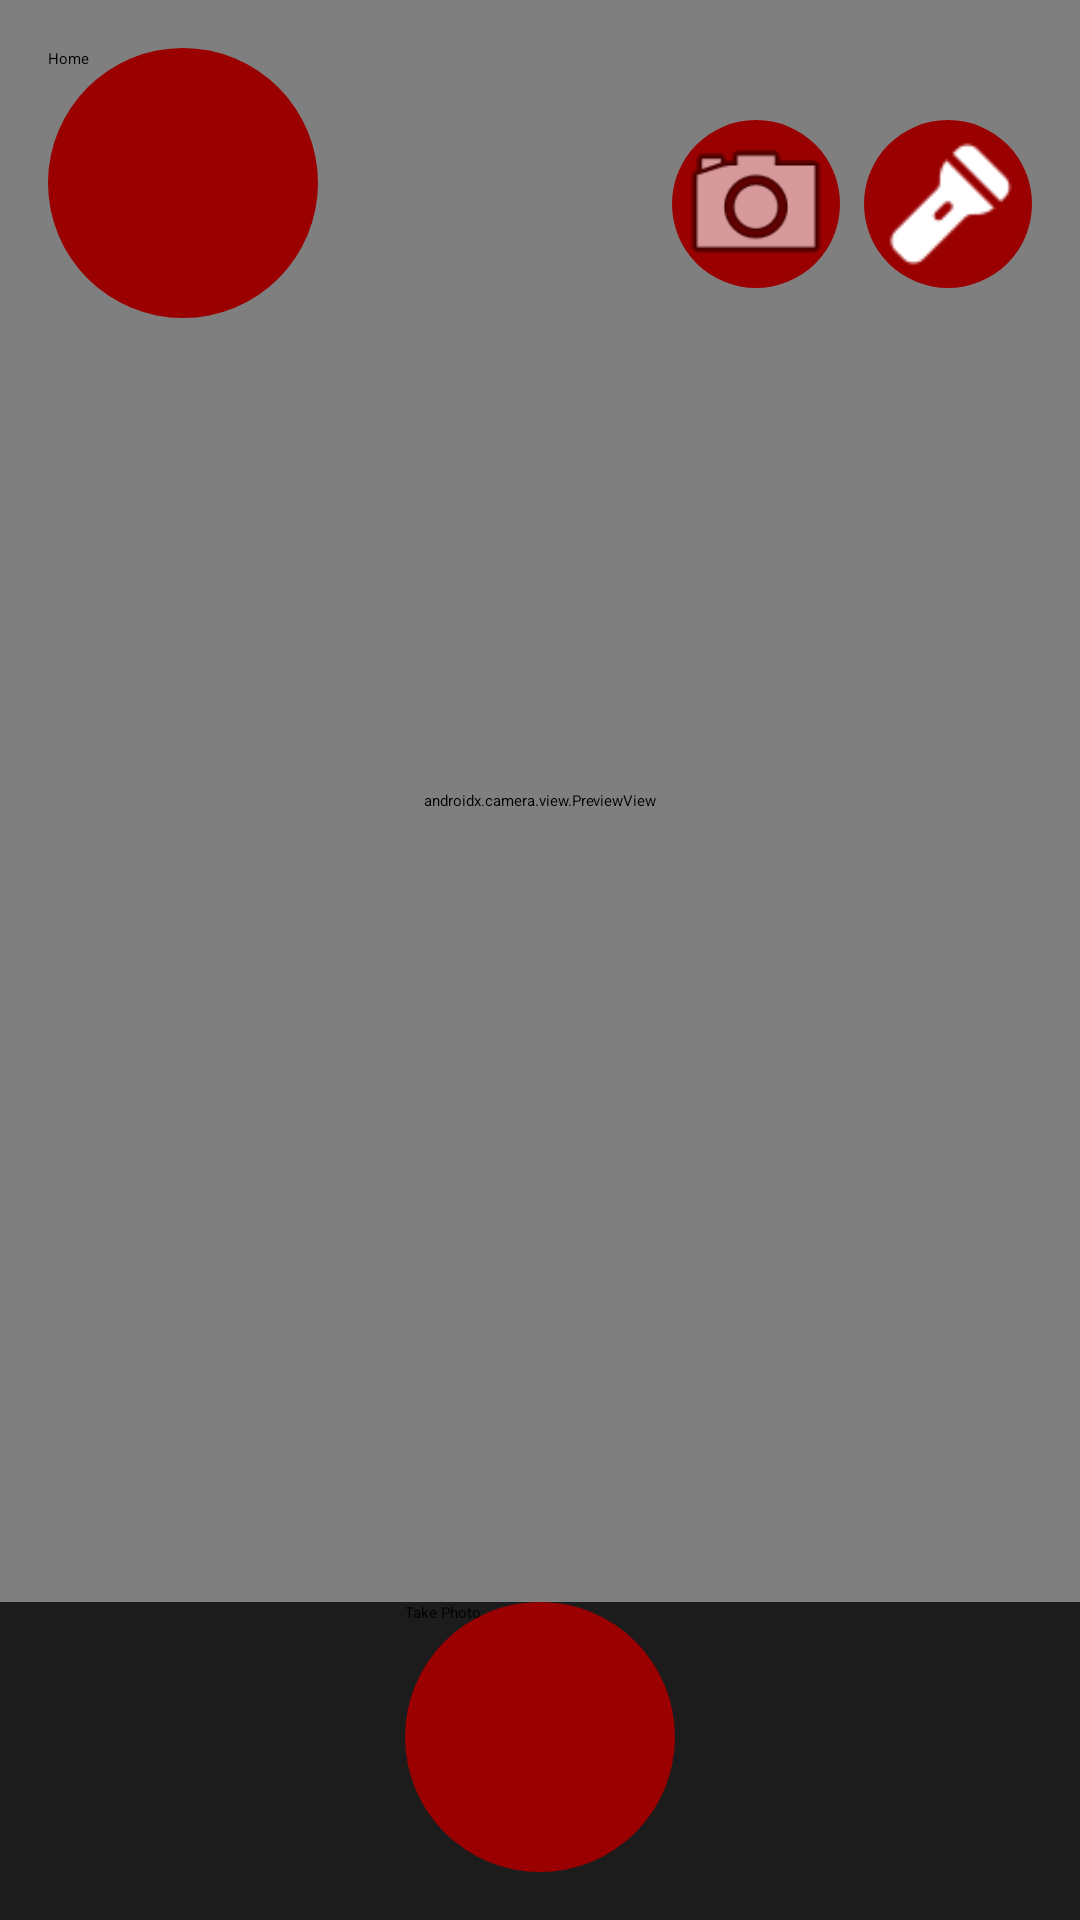

Reconstruct the res/layout file that produces this screen, plus the resources it refers to.
<!-- AndroidManifest.xml: application theme Theme.CameraXApp -->
<!-- res/layout/activity_main.xml -->
<?xml version="1.0" encoding="utf-8"?>
<androidx.constraintlayout.widget.ConstraintLayout
    xmlns:android="http://schemas.android.com/apk/res/android"
    xmlns:app="http://schemas.android.com/apk/res-auto"
    xmlns:tools="http://schemas.android.com/tools"
    android:layout_width="match_parent"
    android:background="@color/splash_background_color"
    android:layout_height="match_parent"
    tools:context=".MainActivity">

    
    <androidx.camera.view.PreviewView
        android:id="@+id/viewFinder"
        android:layout_width="match_parent"
        android:layout_height="0dp"
        app:layout_constraintTop_toTopOf="parent"
        app:layout_constraintBottom_toTopOf="@id/image_capture_button"
        android:background="@android:color/black"/>

    
    <Button
        android:id="@+id/image_capture_button"
        android:layout_width="90dp"
        android:layout_height="90dp"
        android:elevation="2dp"
        android:text="@string/take_photo"
        app:layout_constraintBottom_toBottomOf="parent"
        app:layout_constraintStart_toStartOf="parent"
        app:layout_constraintEnd_toEndOf="parent"
        android:background="@drawable/circle_background"
        android:layout_marginBottom="16dp"/>

    
    <ImageButton
        android:id="@+id/flashToggleButton"
        android:layout_width="56dp"
        android:layout_height="56dp"
        android:background="@drawable/circle_background"
        android:src="@drawable/ic_flash_off"
    app:layout_constraintTop_toTopOf="parent"
        app:layout_constraintEnd_toEndOf="parent"
        android:layout_marginTop="40dp"
        android:layout_marginEnd="16dp"/>

    
    <ImageButton
        android:id="@+id/camera_switch_button"
        android:layout_width="56dp"
        android:layout_height="56dp"
        android:background="@drawable/circle_background"
        android:src="@android:drawable/ic_menu_camera"
        app:layout_constraintTop_toTopOf="@id/flashToggleButton"
        app:layout_constraintEnd_toStartOf="@id/flashToggleButton"
        android:layout_marginEnd="8dp"/>

    
    <Button
        android:id="@+id/home_button"
        android:layout_width="90dp"
        android:layout_height="90dp"
        android:text="Home"
        android:background="@drawable/circle_background"
        app:layout_constraintTop_toTopOf="parent"
        app:layout_constraintStart_toStartOf="parent"
        android:layout_marginTop="16dp"
        android:layout_marginStart="16dp"/>

</androidx.constraintlayout.widget.ConstraintLayout>
<!-- resources referenced by this layout -->
<resources>
  <color name="splash_background_color">#1C1C1C</color>
  <!-- drawable circle_background (drawable) -->
  <shape xmlns:android="http://schemas.android.com/apk/res/android"
      android:shape="oval">
      <solid android:color="#9A0000"/>
  </shape>
  <!-- drawable ic_flash_off: png bitmap (drawable, 602 bytes) -->
  <string name="take_photo">Take Photo</string>
</resources>
